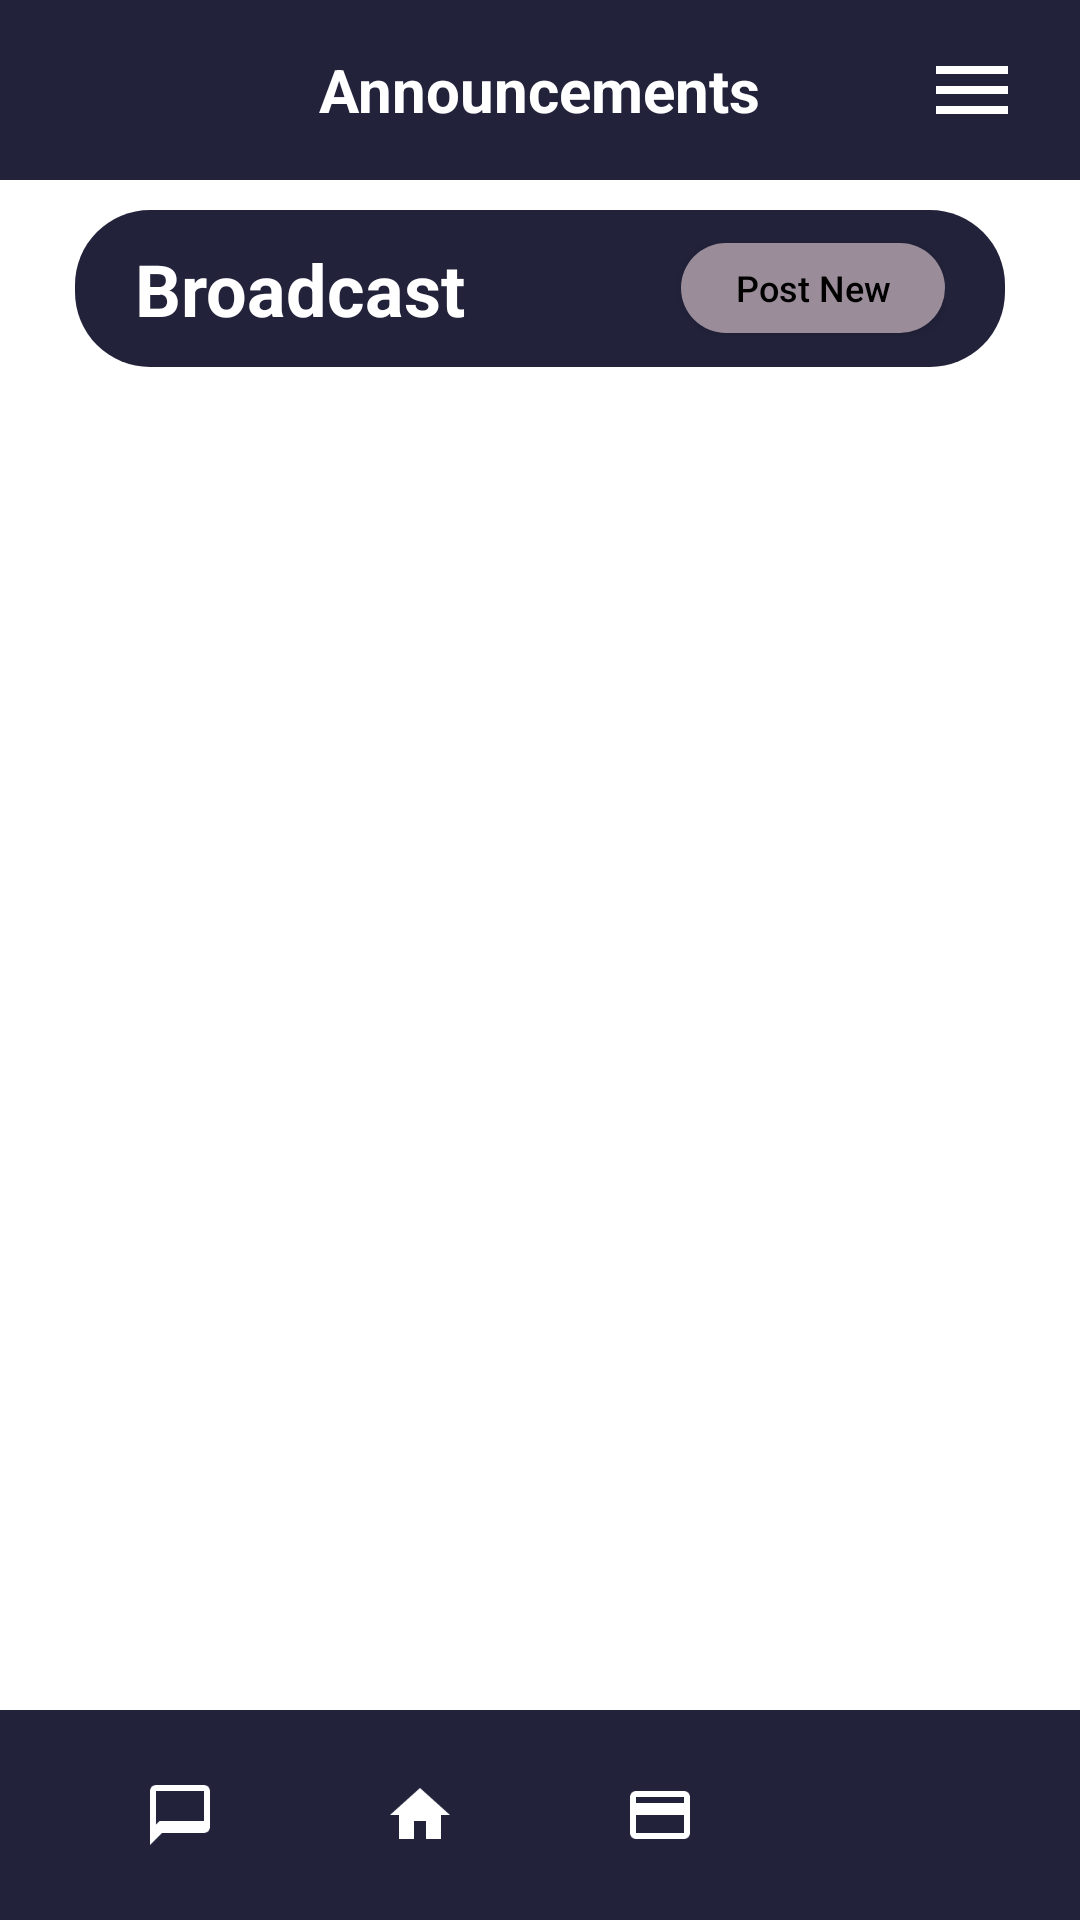

The Android layout XML behind this screen, and the referenced resources:
<!-- AndroidManifest.xml: application theme Theme.TenantConnect -->
<!-- res/layout/activity_announcements_landlord.xml -->
<?xml version="1.0" encoding="utf-8"?>
<androidx.constraintlayout.widget.ConstraintLayout xmlns:android="http://schemas.android.com/apk/res/android"
    xmlns:app="http://schemas.android.com/apk/res-auto"
    android:layout_width="match_parent"
    android:layout_height="match_parent"
    android:background="@color/white">

    
    <RelativeLayout
        android:id="@+id/top_bar"
        android:layout_width="match_parent"
        android:layout_height="60dp"
        android:background="@color/navy"
        android:paddingHorizontal="20dp"
        app:layout_constraintTop_toTopOf="parent">

        <ImageView
            android:id="@+id/iv_back"
            android:layout_width="32dp"
            android:layout_height="32dp"
            android:layout_centerVertical="true"
            android:src="@drawable/ic_back"
            app:tint="@color/white" />

        <TextView
            android:layout_width="wrap_content"
            android:layout_height="wrap_content"
            android:layout_centerInParent="true"
            android:text="Announcements"
            android:textColor="@color/white"
            android:textSize="20sp"
            android:textStyle="bold" />

        <ImageView
            android:id="@+id/iv_menu"
            android:layout_width="32dp"
            android:layout_height="32dp"
            android:layout_alignParentEnd="true"
            android:layout_centerVertical="true"
            android:src="@drawable/ic_menu" />
    </RelativeLayout>

    <LinearLayout
        android:id="@+id/sub_header"
        android:layout_width="match_parent"
        android:layout_height="wrap_content"
        android:layout_marginHorizontal="25dp"
        android:layout_marginTop="10dp"
        android:background="@drawable/bg_button"
        android:orientation="horizontal"
        android:gravity="center_vertical"
        android:paddingHorizontal="20dp"
        android:paddingVertical="10dp"
        app:layout_constraintTop_toBottomOf="@id/top_bar">

        <TextView
            android:layout_width="0dp"
            android:layout_height="wrap_content"
            android:layout_weight="1"
            android:text="Broadcast"
            android:textColor="@color/white"
            android:textSize="24sp"
            android:textStyle="bold" />

        <androidx.appcompat.widget.AppCompatButton
            android:id="@+id/btn_post_announcement"
            android:layout_width="wrap_content"
            android:layout_height="30dp"
            android:background="@drawable/bg_status_badge"
            android:backgroundTint="#9A8C98"
            android:paddingHorizontal="15dp"
            android:text="Post New"
            android:textColor="@color/black"
            android:textSize="12sp"
            android:textAllCaps="false" />
    </LinearLayout>

    <ScrollView
        android:layout_width="match_parent"
        android:layout_height="0dp"
        app:layout_constraintBottom_toTopOf="@id/bottom_nav"
        app:layout_constraintTop_toBottomOf="@id/sub_header">

        <LinearLayout
            android:id="@+id/ll_announcements_container"
            android:layout_width="match_parent"
            android:layout_height="wrap_content"
            android:orientation="vertical"
            android:padding="20dp" />
    </ScrollView>

    <include
        android:id="@+id/bottom_nav"
        layout="@layout/partial_bottom_nav"
        android:layout_width="match_parent"
        android:layout_height="70dp"
        app:layout_constraintBottom_toBottomOf="parent" />

</androidx.constraintlayout.widget.ConstraintLayout>
<!-- res/layout/partial_bottom_nav.xml (included above) -->
<?xml version="1.0" encoding="utf-8"?>
<LinearLayout xmlns:android="http://schemas.android.com/apk/res/android"
    android:layout_width="match_parent"
    android:layout_height="70dp"
    android:background="@color/navy"
    android:orientation="horizontal"
    android:gravity="center_vertical"
    android:paddingHorizontal="20dp">

    <ImageView
        android:id="@+id/nav_notifications"
        android:layout_width="0dp"
        android:layout_height="match_parent"
        android:layout_weight="1"
        android:scaleType="centerInside"
        android:paddingVertical="19dp"
        android:src="@drawable/ic_chat"
        android:background="?attr/selectableItemBackgroundBorderless"
        android:contentDescription="Messages" />

    <ImageView
        android:id="@+id/nav_home"
        android:layout_width="0dp"
        android:layout_height="match_parent"
        android:layout_weight="1"
        android:scaleType="centerInside"
        android:paddingVertical="19dp"
        android:src="@drawable/ic_home"
        android:background="?attr/selectableItemBackgroundBorderless"
        android:contentDescription="Home" />

    <ImageView
        android:id="@+id/nav_payments"
        android:layout_width="0dp"
        android:layout_height="match_parent"
        android:layout_weight="1"
        android:scaleType="centerInside"
        android:paddingVertical="19dp"
        android:src="@drawable/ic_payment"
        android:background="?attr/selectableItemBackgroundBorderless"
        android:contentDescription="Payments" />

    <ImageView
        android:id="@+id/nav_profile"
        android:layout_width="0dp"
        android:layout_height="match_parent"
        android:layout_weight="1"
        android:scaleType="centerInside"
        android:paddingVertical="19dp"
        android:src="@drawable/ic_person"
        android:background="?attr/selectableItemBackgroundBorderless"
        android:contentDescription="Profile" />

</LinearLayout>
<!-- resources referenced by this layout -->
<resources>
  <color name="black">#FF000000</color>
  <color name="navy">#22223B</color>
  <color name="white">#FFFFFFFF</color>
  <!-- drawable bg_button (drawable) -->
  <?xml version="1.0" encoding="utf-8"?>
  <shape xmlns:android="http://schemas.android.com/apk/res/android">
      <solid android:color="@color/navy" />
      <corners android:radius="25dp" />
  </shape>
  <!-- drawable bg_status_badge (drawable) -->
  <?xml version="1.0" encoding="utf-8"?>
  <shape xmlns:android="http://schemas.android.com/apk/res/android">
      <solid android:color="@color/status_active" />
      <corners android:radius="15dp" />
  </shape>
  <!-- drawable ic_chat (drawable) -->
  <vector xmlns:android="http://schemas.android.com/apk/res/android"
      android:width="24dp"
      android:height="24dp"
      android:viewportWidth="24"
      android:viewportHeight="24"
      android:tint="#FFFFFF">
      <path
          android:fillColor="@android:color/white"
          android:pathData="M20,2L4,2c-1.1,0 -2,0.9 -2,2v18l4,-4h14c1.1,0 2,-0.9 2,-2L22,4c0,-1.1 -0.9,-2 -2,-2zM20,14L5.17,14l-1.17,1.17L4,4h16v10z"/>
  </vector>
  <!-- drawable ic_home (drawable) -->
  <vector xmlns:android="http://schemas.android.com/apk/res/android"
      android:width="24dp"
      android:height="24dp"
      android:viewportWidth="24"
      android:viewportHeight="24"
      android:tint="#FFFFFF">
      <path
          android:fillColor="@android:color/white"
          android:pathData="M10,20V14H14V20H19V12H22L12,3L2,12H5V20H10Z" />
  </vector>
  <!-- drawable ic_menu (drawable) -->
  <vector xmlns:android="http://schemas.android.com/apk/res/android"
      android:width="24dp"
      android:height="24dp"
      android:viewportWidth="24"
      android:viewportHeight="24"
      android:tint="#FFFFFF">
      <path
          android:fillColor="@android:color/white"
          android:pathData="M3,18h18v-2H3v2zM3,13h18v-2H3v2zM3,6v2h18V6H3z" />
  </vector>
  <!-- drawable ic_payment (drawable) -->
  <vector xmlns:android="http://schemas.android.com/apk/res/android"
      android:width="24dp"
      android:height="24dp"
      android:viewportWidth="24"
      android:viewportHeight="24"
      android:tint="#FFFFFF">
      <path
          android:fillColor="@android:color/white"
          android:pathData="M20,4H4C2.89,4 2.01,4.89 2.01,6L2,18c0,1.11 0.89,2 2,2h16c1.11,0 2,-0.89 2,-2V6C22,4.89 21.11,4 20,4zM20,18H4V12h16V18zM20,8H4V6h16V8z" />
  </vector>
  <style name="Theme.TenantConnect" parent="Theme.Material3.DayNight.NoActionBar">
          
          <item name="colorPrimary">@color/navy</item>
          <item name="colorSecondary">@color/slate</item>
          <item name="android:statusBarColor">@color/navy</item>
      </style>
  <color name="status_active">#4CAF50</color>
  <color name="slate">#4A4E69</color>
</resources>
